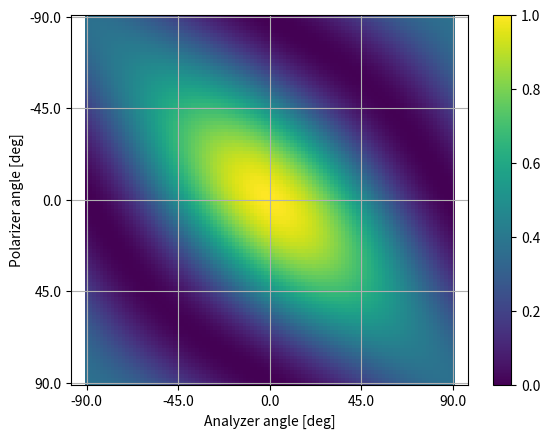

Here is the Python script that generated this plot:
import numpy as np
import matplotlib.pyplot as plt

polarizer_vec = np.linspace(-np.pi/2, np.pi/2, 101)
analizer_vec = np.linspace(-np.pi/2, np.pi/2, 101)

# Sample = Mirror
# sample_mat = np.array([[1, 0],
#                        [0, 1]])
# Sample = Solid
sample_mat = np.array([[1, 0],
                       [0, 0.6 + 0.1j]])
# Sample = random
# sample_mat = np.random.random([2, 2]) + 1j*np.random.random([2, 2])
# Sample = crazy ass target
# sample_mat = np.array([[0.7 + 0.2j, 0.2 - 0.1j],
#                        [0.02 + 0.1j, 0.4]])

output_signal = np.zeros([polarizer_vec.shape[0], analizer_vec.shape[0]])
input_signal = np.array([1, 1])
for pol_ind, pol in enumerate(polarizer_vec):
    polarizer_mat = np.array([[np.cos(pol) ** 2, np.cos(pol) * np.sin(pol)],
                              [np.cos(pol) * np.sin(pol), np.sin(pol) ** 2]])
    prior_sample_norm = (polarizer_mat @ input_signal) / np.linalg.norm(polarizer_mat @ input_signal)

    for ana_ind, ana in enumerate(analizer_vec):
        analyzer_mat = np.array([[np.cos(ana)**2, np.cos(ana)*np.sin(ana)],
                                 [np.cos(ana)*np.sin(ana), np.sin(ana)**2]])

        output_signal[pol_ind][ana_ind] = np.linalg.norm(analyzer_mat @ sample_mat @ prior_sample_norm)**2

fig, ax = plt.subplots()
# xx, yy = np.meshgrid(polarizer_vec/np.pi*180, analizer_vec/np.pi*180)
# pl = ax.pcolor(xx, yy, output_signal)
# fig.colorbar(pl, ax=ax)
pl = ax.imshow(output_signal)
fig.colorbar(pl, ax=ax)
ax.grid(), ax.axis('equal')
xticks = np.round(np.linspace(0, analizer_vec.size-1, 5)).astype('int')
ax.set_xticks(xticks, np.round(analizer_vec[xticks]/np.pi*180))
yticks = np.round(np.linspace(0, polarizer_vec.size-1, 5)).astype('int')
ax.set_yticks(yticks, np.round(polarizer_vec[yticks]/np.pi*180))
ax.set_xlabel('Analyzer angle [deg]')
ax.set_ylabel('Polarizer angle [deg]')

plt.show()



